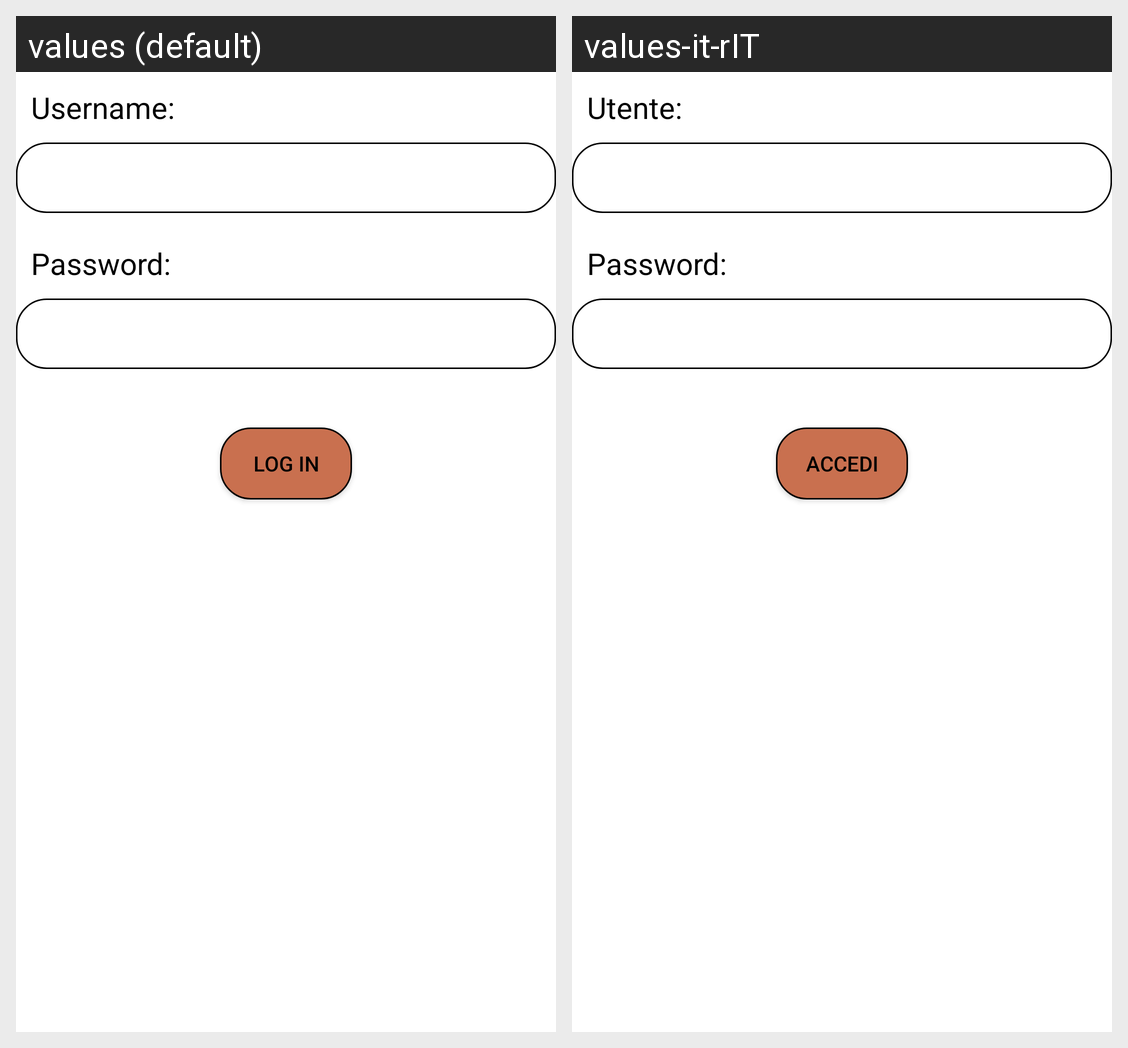

The Android screen above is rendered under two locales of the same app. Produce the string resources it draws, with the default and per-locale values.
Android screen res/layout/activity_log_in.xml rendered under 2 locales, left to right: values (default), values-it-rIT. Device: Nexus 5 (rendered at 1080×1920; each locale shown at half size, 540×960, under a caption strip naming it); theme Theme.Magic.
Strings drawn on this screen, with the default value and each locale's value (text and hints the layout hard-codes, and strings that could not be matched under every locale, appear in the picture but are not listed):

username_to_register
  values: Username:
  values-it-rIT: Utente:

password_to_register
  values: Password:
  values-it-rIT: Password:  [not translated; the default value is used]

login_button_label
  values: Log in
  values-it-rIT: Accedi
